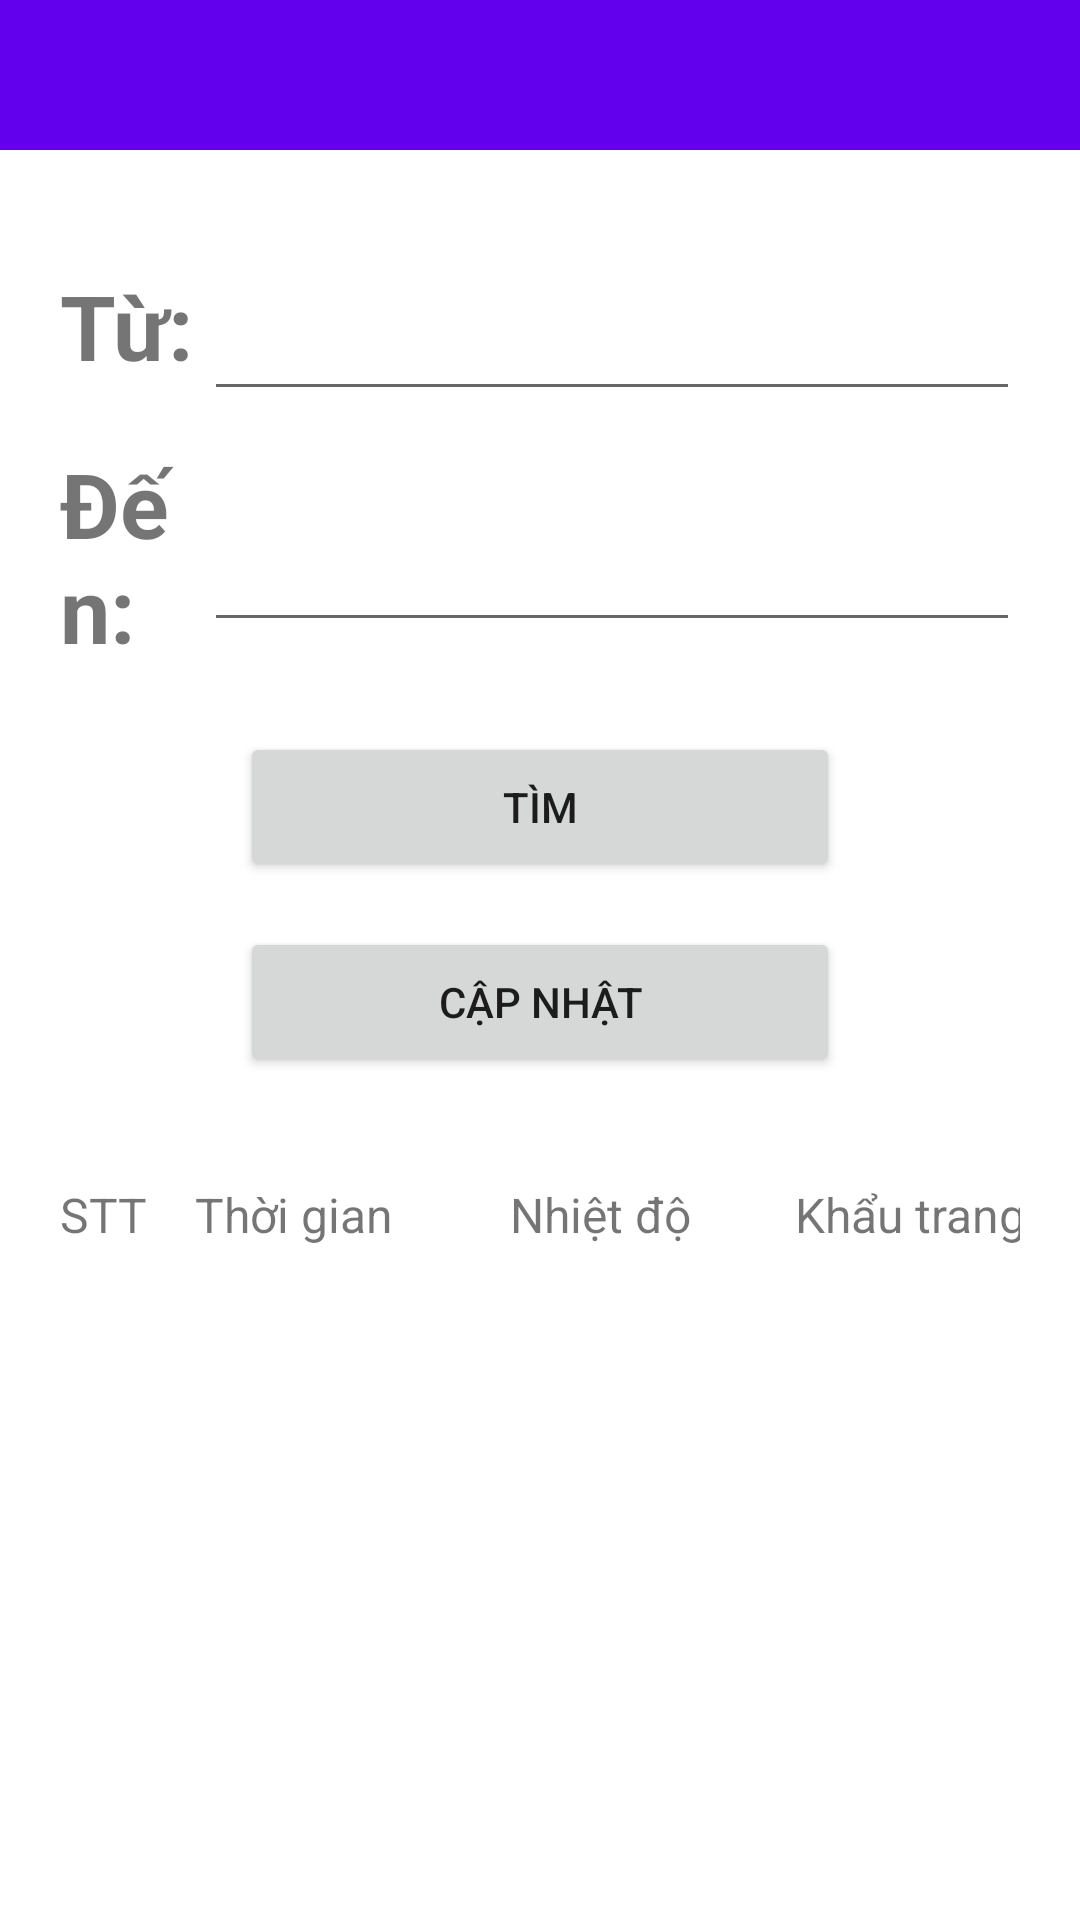

Write the Android layout XML for this screen, with the resource values it uses.
<!-- AndroidManifest.xml: application theme Theme.PBL4 -->
<!-- res/layout/fragment_report.xml -->
<?xml version="1.0" encoding="utf-8"?>
<androidx.constraintlayout.widget.ConstraintLayout xmlns:android="http://schemas.android.com/apk/res/android"
    xmlns:tools="http://schemas.android.com/tools"
    android:layout_width="match_parent"
    android:layout_height="match_parent"
    xmlns:app="http://schemas.android.com/apk/res-auto"
    tools:context=".view.ReportFragment">

    <LinearLayout
        android:layout_width="match_parent"
        android:layout_height="match_parent"
        android:orientation="vertical">

        <androidx.appcompat.widget.Toolbar
            android:id="@+id/rpToolbar"
            android:layout_width="match_parent"
            android:layout_height="50dp"
            android:background="@color/purple_500"
            app:theme="@style/ThemeOverlay.AppCompat.Dark.ActionBar"/>

        <LinearLayout
            android:layout_width="match_parent"
            android:layout_height="match_parent"
            android:layout_margin="20dp"
            android:orientation="vertical">

            <LinearLayout
                android:layout_width="match_parent"
                android:layout_height="77dp"
                android:gravity="center"
                android:orientation="horizontal">

                <TextView
                    android:id="@+id/textView1"
                    android:layout_width="96dp"
                    android:layout_height="wrap_content"
                    android:layout_weight="1"
                    android:text="Từ:"
                    android:textSize="30dp"
                    android:textStyle="bold" />

                <EditText
                    android:id="@+id/txtFromReport"
                    android:layout_width="wrap_content"
                    android:layout_height="wrap_content"
                    android:layout_weight="1"
                    android:ems="10"
                    android:gravity="center"
                    android:textSize="30dp"
                    android:inputType="date" />
            </LinearLayout>
            <LinearLayout
                android:layout_width="match_parent"
                android:layout_height="77dp"
                android:gravity="center"
                android:orientation="horizontal">

                <TextView
                    android:id="@+id/textView2"
                    android:layout_width="96dp"
                    android:layout_height="wrap_content"
                    android:layout_weight="1"
                    android:text="Đến:"
                    android:textSize="30dp"
                    android:textStyle="bold" />

                <EditText
                    android:id="@+id/txtToReport"
                    android:layout_width="wrap_content"
                    android:layout_height="wrap_content"
                    android:layout_weight="1"
                    android:ems="10"
                    android:gravity="center"
                    android:textSize="30dp"
                    android:inputType="date" />
            </LinearLayout>
            <LinearLayout
                android:layout_width="match_parent"
                android:layout_height="150dp"
                android:orientation="vertical"
                android:gravity="center">
                <Button
                    android:id="@+id/btnFindReport"
                    android:layout_width="200dp"
                    android:layout_height="50dp"
                    android:layout_margin="10dp"
                    android:text="Tìm"/>
                <Button
                    android:id="@+id/btnReloadReport"
                    android:layout_width="200dp"
                    android:layout_height="50dp"
                    android:layout_margin="5dp"
                    android:text="Cập nhật"/>
            </LinearLayout>
            <LinearLayout
                android:layout_width="match_parent"
                android:layout_height="wrap_content"
                android:orientation="horizontal"
                android:layout_marginTop="20dp"
                android:layout_marginBottom="20dp">
                <TextView
                    android:layout_width="40dp"
                    android:layout_height="wrap_content"
                    android:layout_marginRight="5dp"
                    android:text="STT"
                    android:textSize="16dp"/>
                <TextView
                    android:layout_width="100dp"
                    android:layout_height="wrap_content"
                    android:layout_marginRight="5dp"
                    android:text="Thời gian"
                    android:textSize="16dp"/>
                <TextView
                    android:layout_width="90dp"
                    android:layout_height="wrap_content"
                    android:layout_marginRight="5dp"
                    android:text="Nhiệt độ"
                    android:textSize="16dp"/>
                <TextView
                    android:layout_width="100dp"
                    android:layout_height="wrap_content"
                    android:layout_marginRight="5dp"
                    android:text="Khẩu trang"
                    android:textSize="16dp"/>
                <TextView
                    android:layout_width="90dp"
                    android:layout_height="wrap_content"
                    android:layout_marginRight="5dp"
                    android:text="Rửa tay"
                    android:textSize="16dp"/>
                <TextView
                    android:layout_width="90dp"
                    android:layout_height="wrap_content"
                    android:text="Mở cửa"
                    android:textSize="16dp"/>

            </LinearLayout>
            <androidx.recyclerview.widget.RecyclerView
                android:id="@+id/rvReport"
                android:layout_width="match_parent"
                android:layout_height="481dp">

            </androidx.recyclerview.widget.RecyclerView>
        </LinearLayout>
    </LinearLayout>
</androidx.constraintlayout.widget.ConstraintLayout>
<!-- resources referenced by this layout -->
<resources>
  <color name="purple_500">#FF6200EE</color>
  <style name="Theme.PBL4" parent="Theme.MaterialComponents.DayNight.NoActionBar">
          
          <item name="colorPrimary">@color/purple_500</item>
          <item name="colorPrimaryVariant">@color/purple_700</item>
          <item name="colorOnPrimary">@color/white</item>
          
          <item name="colorSecondary">@color/teal_200</item>
          <item name="colorSecondaryVariant">@color/teal_700</item>
          <item name="colorOnSecondary">@color/black</item>
          
          <item name="android:statusBarColor" tools:targetApi="l">?attr/colorPrimaryVariant</item>
          
      </style>
  <color name="purple_700">#FF3700B3</color>
  <color name="white">#FFFFFFFF</color>
  <color name="teal_200">#FF03DAC5</color>
  <color name="teal_700">#FF018786</color>
  <color name="black">#FF000000</color>
</resources>
